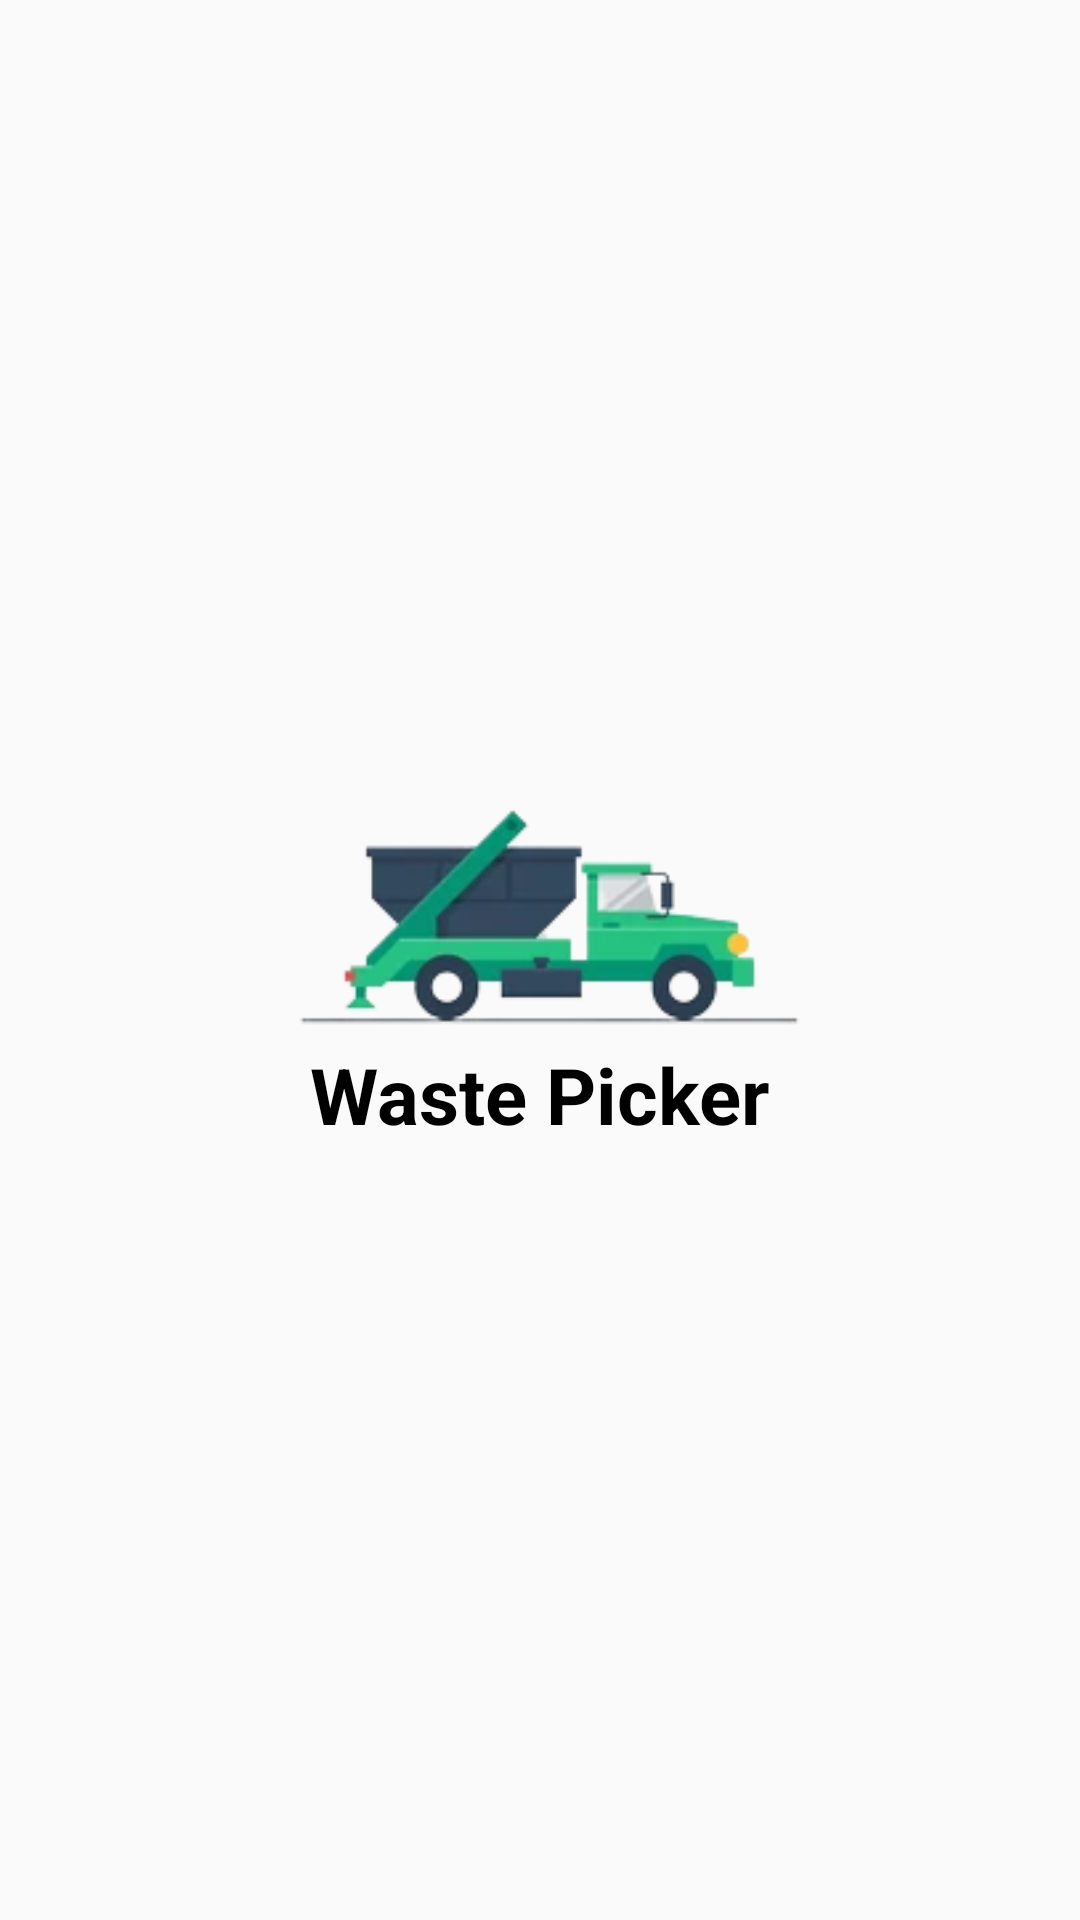

Here is an Android app screen rendered from its layout file. Give the layout XML and the strings, colors and styles it references.
<!-- AndroidManifest.xml: application theme Theme.WastePicker -->
<!-- res/layout/activity_main.xml -->
<?xml version="1.0" encoding="utf-8"?>
<androidx.constraintlayout.widget.ConstraintLayout xmlns:android="http://schemas.android.com/apk/res/android"
    xmlns:app="http://schemas.android.com/apk/res-auto"
    xmlns:tools="http://schemas.android.com/tools"
    android:layout_width="match_parent"
    android:layout_height="match_parent"
    tools:context="com.ousl.designprojectwastepicker.wastepicker.MainActivity">

    <ImageView
        android:id="@+id/logo"
        android:layout_width="230dp"
        android:layout_height="232dp"
        app:layout_constraintBottom_toBottomOf="parent"
        app:layout_constraintEnd_toEndOf="parent"
        app:layout_constraintHorizontal_bias="0.497"
        app:layout_constraintStart_toStartOf="parent"
        app:layout_constraintTop_toTopOf="parent"
        app:layout_constraintVertical_bias="0.46"
        app:srcCompat="@drawable/logo" />

    <TextView
        android:id="@+id/wastepicker"
        android:layout_width="wrap_content"
        android:layout_height="wrap_content"
        android:text="Waste Picker"
        android:textColor="@color/black"
        android:textSize="26dp"
        android:textStyle="bold"
        app:layout_constraintBottom_toBottomOf="parent"
        app:layout_constraintEnd_toEndOf="parent"
        app:layout_constraintStart_toStartOf="parent"
        app:layout_constraintTop_toTopOf="parent"
        app:layout_constraintVertical_bias="0.574" />

</androidx.constraintlayout.widget.ConstraintLayout>
<!-- resources referenced by this layout -->
<resources>
  <color name="black">#FF000000</color>
  <!-- drawable logo: png bitmap (drawable, 18998 bytes) -->
  <style name="Theme.WastePicker" parent="Theme.AppCompat.Light.NoActionBar">
          
          <item name="colorPrimary">@color/green</item>
          <item name="colorPrimaryVariant">@color/purple_700</item>
          <item name="colorOnPrimary">@color/white</item>
          
          <item name="colorSecondary">@color/teal_200</item>
          <item name="colorSecondaryVariant">@color/teal_700</item>
          <item name="colorOnSecondary">@color/black</item>
          
          <item name="android:statusBarColor">?attr/colorPrimaryVariant</item>
          
      </style>
  <color name="green">#125955</color>
  <color name="purple_700">#FF3700B3</color>
  <color name="white">#FFFFFFFF</color>
  <color name="teal_200">#FF03DAC5</color>
  <color name="teal_700">#FF018786</color>
</resources>
